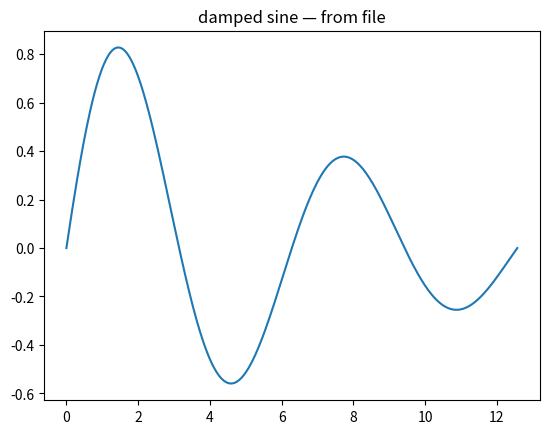

Generate this figure with matplotlib:
import numpy as np
import matplotlib.pyplot as plt
print('loaded from sample.ipynb')

t = np.linspace(0, 4*np.pi, 400)
plt.figure()
plt.plot(t, np.sin(t) * np.exp(-t/8))
plt.title('damped sine — from file')
print('figure renders inline below')
